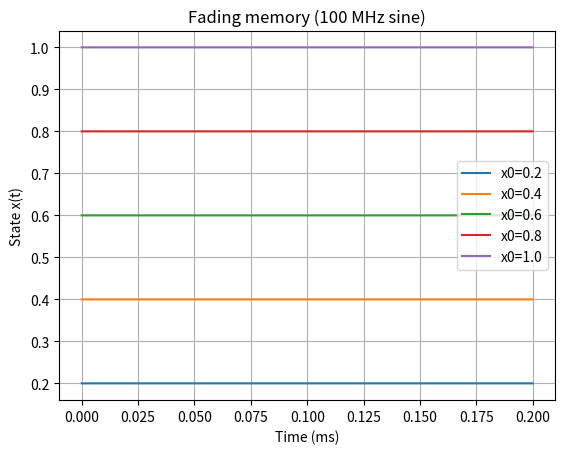

The matplotlib source for this figure:
"""
Fading memory test:
Different initial states converge to the same steady state
under 100 MHz sinusoidal excitation.
"""

import numpy as np
import matplotlib.pyplot as plt
from scipy.integrate import solve_ivp


# ================= Parameters =================
A, B = 1e-10, 1e-4
sigma_on, sigma_off = 0.45, 0.013
x_on, x_off = 0.06, 0.4
sigma_p, beta = 4e-5, 500
Gm, b, a = 0.025, 4.7, 7.2e-6

V0 = 0.5
f = 100e6
k = 50


# ================= Model =================
def vin(t):
    return V0*np.sin(2*np.pi*f*t)

def G(x, v):
    return Gm*x + a*np.exp(b*np.sqrt(abs(v))) * (1-x)

def g_plus(x, v):
    return B*np.sinh(v/sigma_on)*np.exp(-(x**2)/(x_on**2))*np.exp((G(x,v)*v**2)/sigma_p)

def g_minus(x, v):
    x_safe = max(x, 1e-6)
    return A*np.sinh(v/sigma_off)*np.exp(-(x_off**2)/(x_safe**2))*np.exp(-(1 + beta*G(x,v)*v**2))

def fk(v):
    return 1/(1+np.exp(-k*v))

def ode(t, x):
    v = vin(t)
    return [g_plus(x[0], v)*fk(v) + g_minus(x[0], v)*fk(-v)]


# ================= Simulation =================
x0_list = [0.2, 0.4, 0.6, 0.8, 1.0]

plt.figure()

for x0 in x0_list:

    sol = solve_ivp(
        ode, (0, 0.2e-3), [x0],
        method="LSODA",
        t_eval=np.linspace(0, 0.2e-3, 10000)
    )

    plt.plot(sol.t*1e3, sol.y[0], label=f"x0={x0}")

plt.xlabel("Time (ms)")
plt.ylabel("State x(t)")
plt.title("Fading memory (100 MHz sine)")
plt.legend()
plt.grid()
plt.show()
